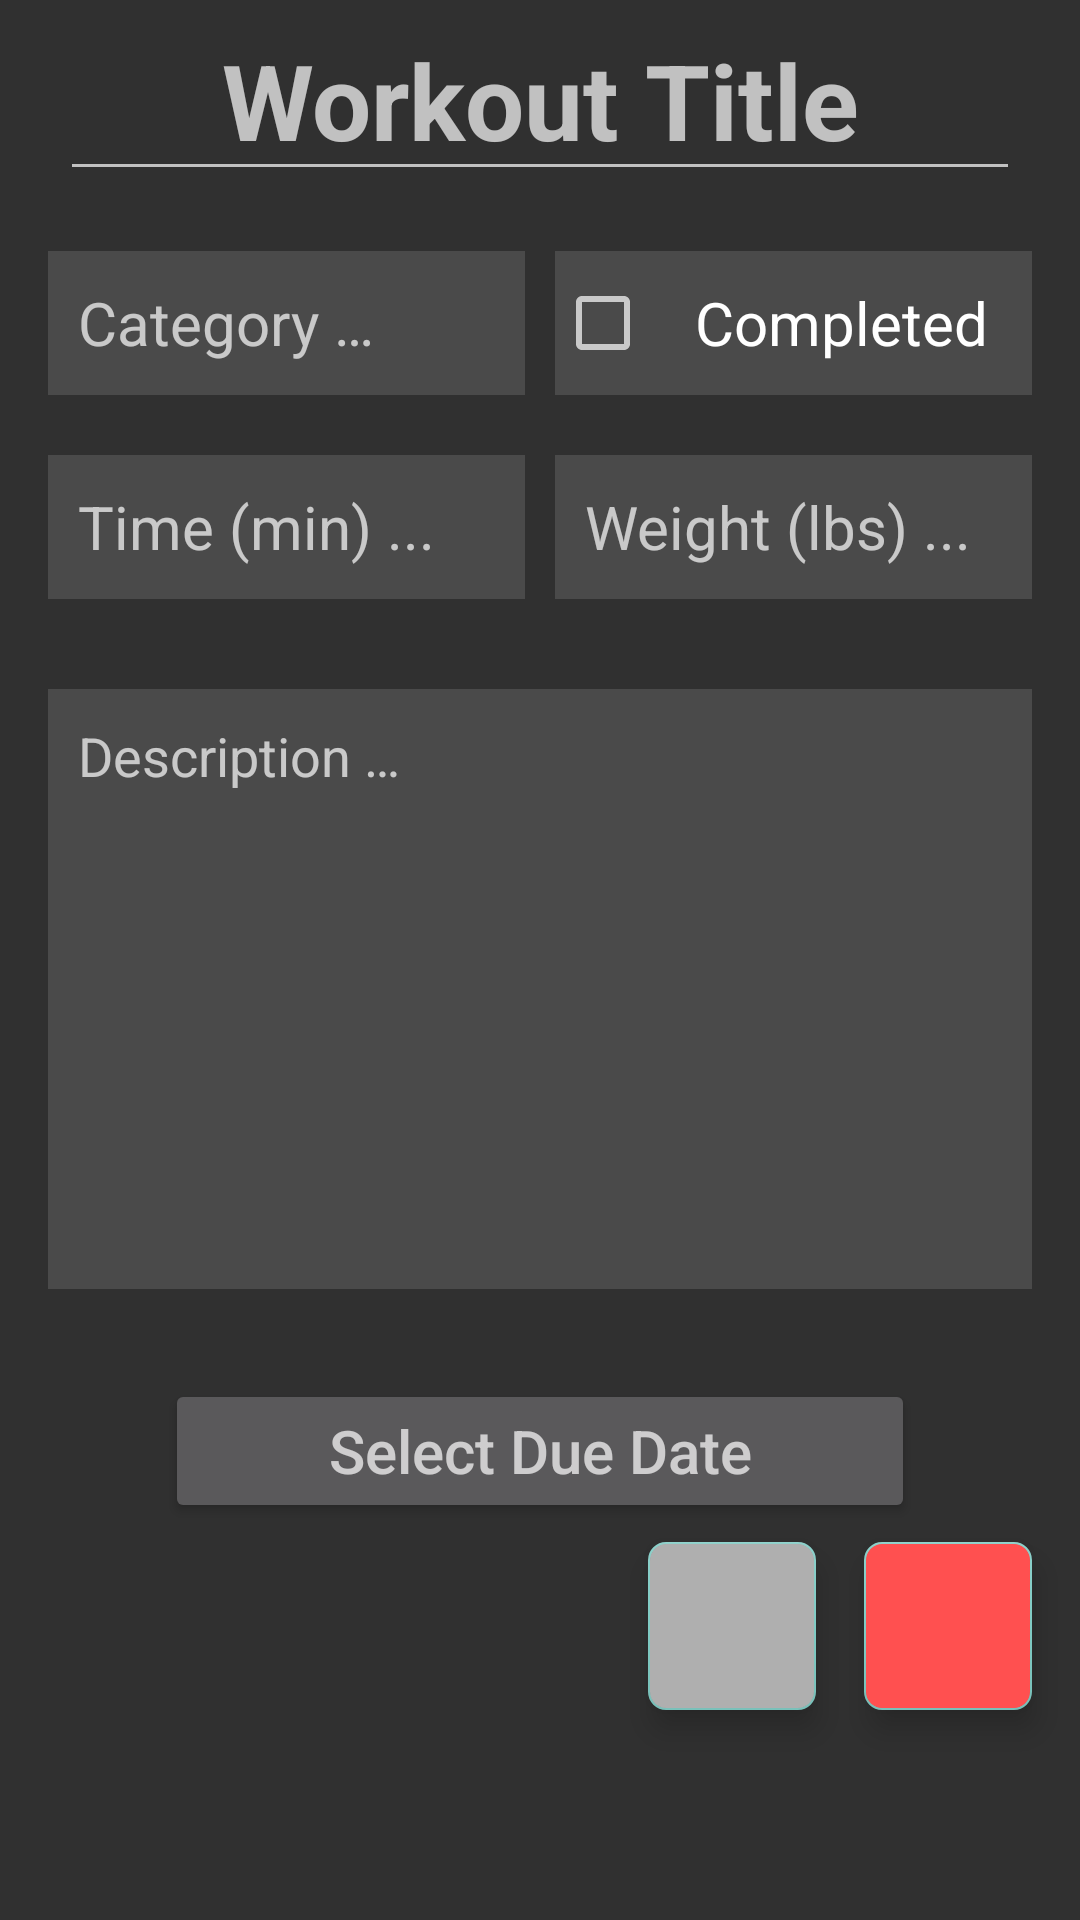

Layout XML and referenced resources for this Android screen:
<!-- AndroidManifest.xml: application theme AppTheme -->
<!-- res/layout/fragment_addworkout.xml -->
<?xml version="1.0" encoding="utf-8"?>
<androidx.constraintlayout.widget.ConstraintLayout xmlns:android="http://schemas.android.com/apk/res/android"
    xmlns:app="http://schemas.android.com/apk/res-auto"
    xmlns:tools="http://schemas.android.com/tools"
    android:layout_width="match_parent"
    android:layout_height="match_parent"
    tools:context=".ui.addworkout.AddWorkoutFragment">

    <EditText
        android:id="@+id/editTitle"
        android:layout_width="match_parent"
        android:layout_height="wrap_content"
        android:layout_marginStart="20dp"
        android:layout_marginEnd="20dp"
        app:layout_constraintTop_toTopOf="parent"
        app:layout_constraintStart_toStartOf="parent"
        android:maxLength="18"
        android:hint="@string/workout_title"
        android:autofillHints="workoutTitle"
        android:textSize="35sp"
        android:textColor="@color/white"
        android:textStyle="bold"
        android:textAlignment="center"
        android:inputType="text" />

    <EditText
        android:id="@+id/editCategory"
        android:layout_width="0dp"
        android:layout_height="48dp"
        android:layout_marginTop="20dp"
        android:layout_marginEnd="10dp"
        android:padding="10dp"
        android:hint="@string/category_hint"
        android:autofillHints="category"
        android:textSize="20sp"
        android:textAlignment="viewStart"
        android:maxLength="10"
        android:background="#4A4A4A"
        app:layout_constraintTop_toBottomOf="@id/editTitle"
        app:layout_constraintStart_toStartOf="@id/editDescription"
        app:layout_constraintEnd_toStartOf="@id/workoutCheckbox"
        android:inputType="text"/>

    <CheckBox
        android:id="@+id/workoutCheckbox"
        android:layout_width="0dp"
        android:layout_height="48dp"
        android:layout_marginTop="20dp"
        android:gravity="center_vertical|center_horizontal"
        android:text="@string/completed"
        android:textSize="20sp"
        android:background="#4A4A4A"
        app:layout_constraintTop_toBottomOf="@id/editTitle"
        app:layout_constraintStart_toEndOf="@id/editCategory"
        app:layout_constraintEnd_toEndOf="@id/editDescription"/>

    <EditText
        android:id="@+id/editTime"
        android:layout_width="0dp"
        android:layout_height="48dp"
        android:layout_marginTop="20dp"
        android:layout_marginEnd="10dp"
        android:padding="10dp"
        android:hint="Time (min) ..."
        android:autofillHints="category"
        android:textSize="20sp"
        android:textAlignment="viewStart"
        android:maxLength="3"
        android:background="#4A4A4A"
        app:layout_constraintTop_toBottomOf="@id/editCategory"
        app:layout_constraintStart_toStartOf="@id/editDescription"
        app:layout_constraintEnd_toStartOf="@id/editWeight"
        android:inputType="number"/>

    <EditText
        android:id="@+id/editWeight"
        android:layout_width="0dp"
        android:layout_height="48dp"
        android:layout_marginTop="20dp"
        android:padding="10dp"
        android:hint="Weight (lbs) ..."
        android:autofillHints="category"
        android:textSize="20sp"
        android:textAlignment="viewStart"
        android:maxLength="10"
        android:background="#4A4A4A"
        app:layout_constraintTop_toBottomOf="@id/workoutCheckbox"
        app:layout_constraintStart_toEndOf="@id/editTime"
        app:layout_constraintEnd_toEndOf="@id/editDescription"
        android:inputType="number"/>
    <EditText
        android:id="@+id/editDescription"
        android:layout_width="match_parent"
        android:layout_height="200dp"
        android:hint="@string/descriptionHint"
        android:autofillHints="workoutDescription"
        android:gravity="top"
        android:background="#4A4A4A"
        android:layout_marginTop="30dp"
        android:layout_marginStart="16dp"
        android:layout_marginEnd="16dp"
        android:padding="10dp"
        android:textSize="18dp"
        android:maxLines="8"
        android:inputType="text"
        app:layout_constraintTop_toBottomOf="@id/editTime" />

    <Button
        android:id="@+id/editTextDate"
        android:layout_width="250dp"
        android:layout_height="wrap_content"
        android:layout_marginStart="50dp"
        android:layout_marginEnd="50dp"
        android:layout_marginTop="30dp"
        android:hint="@string/due_date"
        android:textAlignment="center"
        android:textSize="20sp"
        app:layout_constraintStart_toStartOf="parent"
        app:layout_constraintEnd_toEndOf="parent"
        app:layout_constraintTop_toBottomOf="@id/editDescription" />

    <com.google.android.material.floatingactionbutton.FloatingActionButton
        android:id="@+id/button_save"
        android:layout_width="wrap_content"
        android:layout_height="wrap_content"
        android:layout_marginEnd="16dp"
        android:clickable="true"
        android:contentDescription="@string/save"
        android:src="@drawable/baseline_save_as_24"
        android:backgroundTint="#AFAFAF"
        app:layout_constraintEnd_toStartOf="@id/button_delete"
        app:layout_constraintBottom_toBottomOf="@id/button_delete"
        app:maxImageSize="40dp" />

    <com.google.android.material.floatingactionbutton.FloatingActionButton
        android:id="@+id/button_delete"
        android:layout_width="wrap_content"
        android:layout_height="wrap_content"
        android:layout_marginEnd="16dp"
        android:layout_marginBottom="70dp"
        android:clickable="true"
        android:contentDescription="@string/delete"
        android:src="@drawable/baseline_delete_forever_24"
        android:backgroundTint="#FF5050"
        app:layout_constraintBottom_toBottomOf="parent"
        app:layout_constraintEnd_toEndOf="parent"
        app:maxImageSize="40dp" />

</androidx.constraintlayout.widget.ConstraintLayout>
<!-- resources referenced by this layout -->
<resources>
  <string name="category_hint">Category …</string>
  <string name="completed">Completed</string>
  <string name="delete">Delete</string>
  <string name="descriptionHint">Description …</string>
  <string name="due_date">Select Due Date</string>
  <string name="save">Save</string>
  <string name="workout_title">Workout Title</string>
  <style name="AppTheme" parent="Theme.AppCompat">
          
          <item name="colorPrimary">#8E0000</item>
          <item name="colorPrimaryVariant">#FF0000</item>
          <item name="colorOnPrimary">@color/white</item>
          
          <item name="colorSecondary">#1C9C00</item>
          <item name="colorSecondaryVariant">#30FF00</item>
          <item name="colorOnSecondary">@color/black</item>
          
          <item name="android:statusBarColor">#000000</item>
  
          
          <item name="floatingActionButtonStyle">@style/FloatingActionButtonStyle</item>
      </style>
  <style name="FloatingActionButtonStyle" parent="Widget.Design.FloatingActionButton">
          <item name="shapeAppearanceOverlay">@style/FabShapeStyle1</item>
      </style>
  <style name="FabShapeStyle1" parent="ShapeAppearance.Material3.SmallComponent">
          <item name="cornerSize">10%</item>
          <item name="cornerFamily">rounded</item>
      </style>
  <!-- not gathered from this repository: default colours our renderer supplied (Android Studio template values) -->
  <color name="black">#FF000000</color>
  <color name="white">#FFFFFFFF</color>
</resources>
